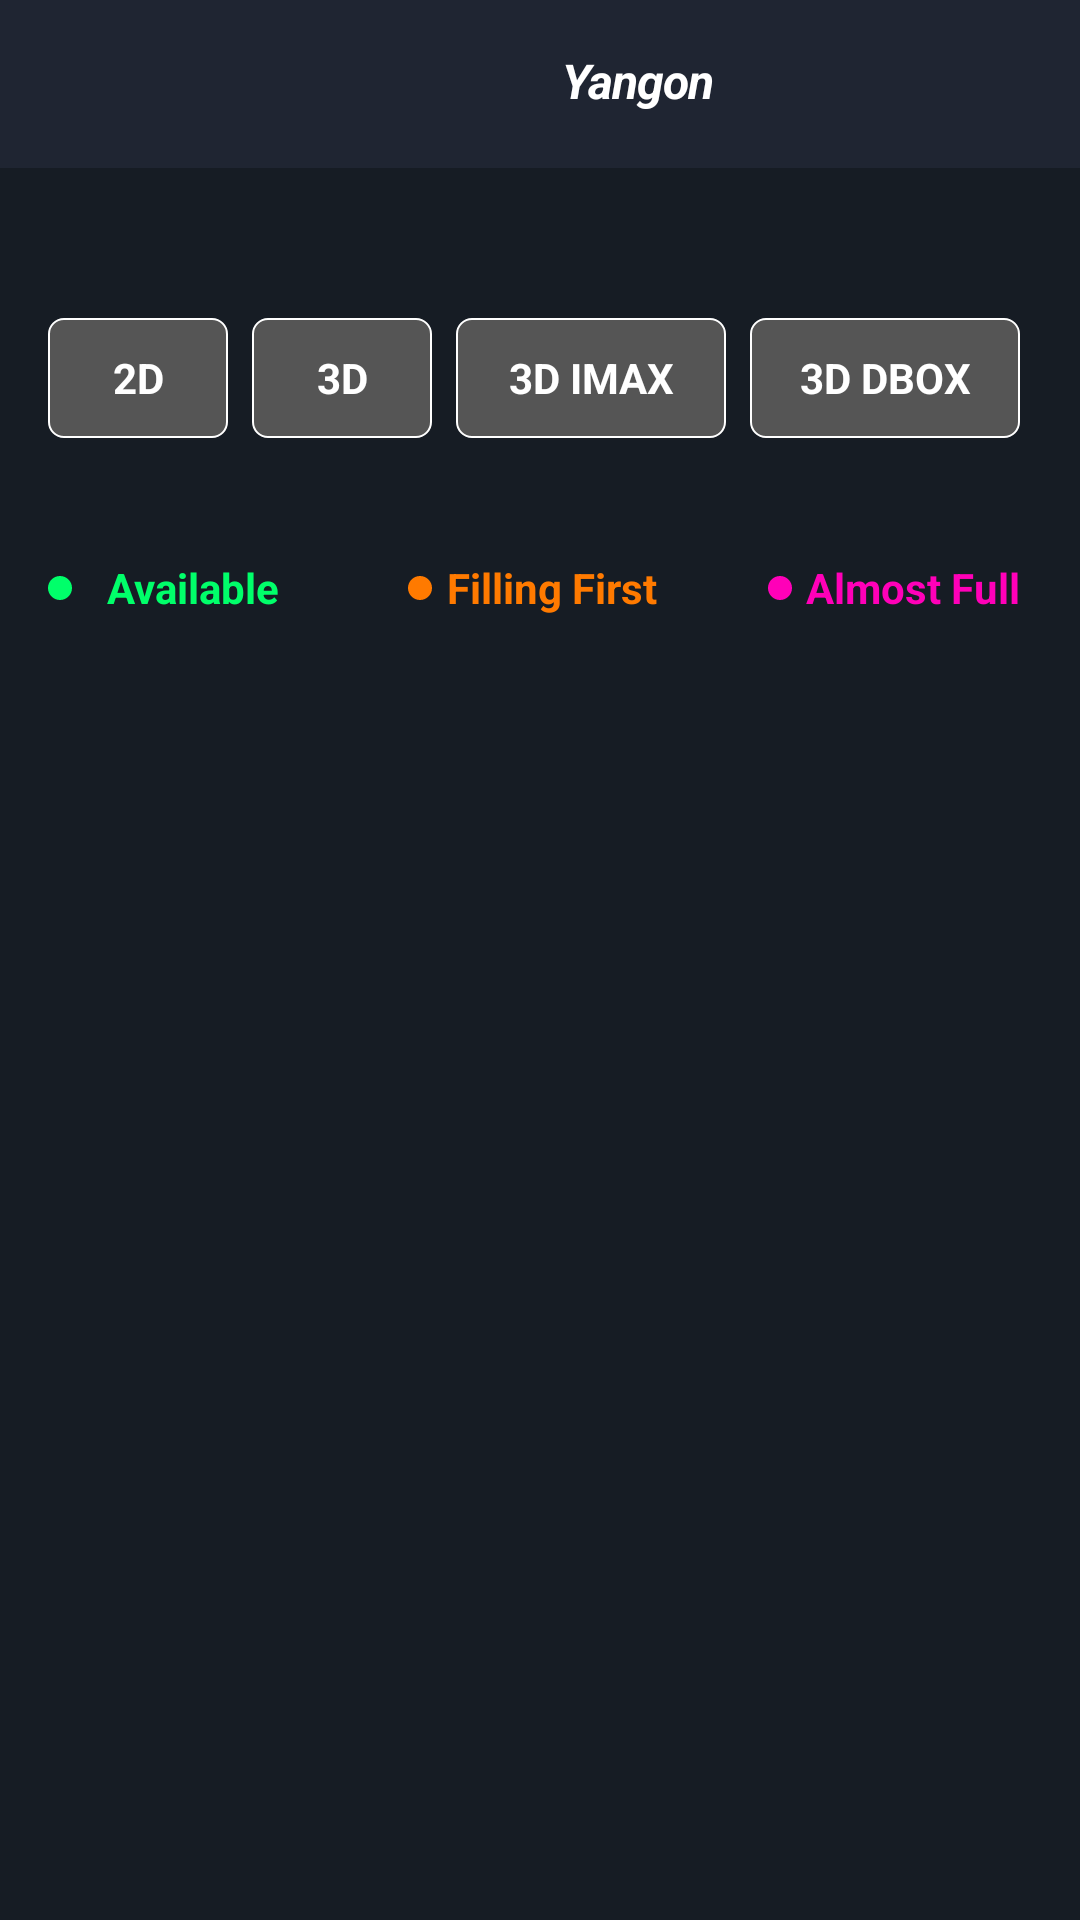

Here is an Android app screen rendered from its layout file. Give the layout XML and the strings, colors and styles it references.
<!-- AndroidManifest.xml: application theme Theme.MovieBookingStudetProject -->
<!-- res/layout/activity_ticket_booking_screen.xml -->
<?xml version="1.0" encoding="utf-8"?>
<RelativeLayout xmlns:android="http://schemas.android.com/apk/res/android"
    xmlns:app="http://schemas.android.com/apk/res-auto"
    xmlns:tools="http://schemas.android.com/tools"
    android:layout_width="match_parent"
    android:layout_height="match_parent"
    android:background="@color/colorPrimaryDark"
    tools:context=".activities.CinemaListActivity">

    <include
        android:id="@+id/appBarBooking"
        layout="@layout/booking_app_bar" />

    <View
        android:layout_width="match_parent"
        android:layout_height="0.7dp"
        android:layout_below="@+id/appBarBooking"
        android:background="@color/colorPrimaryDark" />

    <androidx.core.widget.NestedScrollView
        android:layout_width="match_parent"
        android:layout_height="match_parent"
        android:layout_below="@id/appBarBooking">

        <RelativeLayout
            android:layout_width="match_parent"
            android:layout_height="wrap_content"
            android:layout_marginTop="@dimen/margin_medium_3">

            <androidx.recyclerview.widget.RecyclerView
                android:id="@+id/rvDatesBooking"
                android:layout_width="match_parent"
                android:layout_height="wrap_content"
                android:layout_marginStart="10dp"
                android:background="@color/colorPrimary" />

            <LinearLayout
                android:id="@+id/llFilmType"
                android:layout_width="match_parent"
                android:layout_height="wrap_content"
                android:layout_below="@id/rvDatesBooking"
                android:layout_marginStart="16dp"
                android:layout_marginTop="30dp"
                android:layout_marginEnd="@dimen/margin_card_medium_2"
                android:orientation="horizontal">

                <androidx.appcompat.widget.AppCompatTextView
                    android:layout_width="50dp"
                    android:layout_height="40dp"
                    android:layout_marginEnd="@dimen/margin_medium"
                    android:layout_weight="1"
                    android:background="@drawable/film_boarder_bg"
                    android:gravity="center"
                    android:text="2D"
                    android:textColor="@color/white"
                    android:textStyle="bold" />

                <androidx.appcompat.widget.AppCompatTextView
                    android:layout_width="50dp"
                    android:layout_height="40dp"
                    android:layout_marginEnd="@dimen/margin_medium"
                    android:layout_weight="1"
                    android:background="@drawable/film_boarder_bg"
                    android:gravity="center"
                    android:text="3D"
                    android:textColor="@color/white"
                    android:textStyle="bold" />

                <androidx.appcompat.widget.AppCompatTextView
                    android:layout_width="80dp"
                    android:layout_height="40dp"
                    android:layout_marginEnd="@dimen/margin_medium"
                    android:layout_weight="1"
                    android:background="@drawable/film_boarder_bg"
                    android:gravity="center"
                    android:text="3D IMAX"
                    android:textColor="@color/white"
                    android:textStyle="bold" />

                <androidx.appcompat.widget.AppCompatTextView
                    android:layout_width="80dp"
                    android:layout_height="40dp"
                    android:layout_marginEnd="@dimen/margin_medium"
                    android:layout_weight="1"
                    android:background="@drawable/film_boarder_bg"
                    android:gravity="center"
                    android:text="3D DBOX"
                    android:textColor="@color/white"
                    android:textStyle="bold" />

            </LinearLayout>

            <LinearLayout
                android:id="@+id/llAvailable"
                android:layout_width="match_parent"
                android:layout_height="50dp"
                android:layout_below="@id/llFilmType"
                android:layout_marginTop="30dp"

                android:orientation="horizontal">

              <LinearLayout
                  android:layout_weight="1"
                  android:layout_marginStart="16dp"
                  android:layout_width="wrap_content"
                  android:layout_height="wrap_content"
                  android:layout_gravity="center_horizontal"
                  android:orientation="horizontal">
                  <View
                      android:layout_width="8dp"
                      android:layout_height="8dp"
                      android:layout_gravity="center"
                      android:background="@drawable/green_dot_background" />

                  <androidx.appcompat.widget.AppCompatTextView
                      android:layout_width="80dp"
                      android:layout_height="40dp"
                      android:layout_marginEnd="@dimen/margin_medium"
                      android:gravity="center"
                      android:text="Available"
                      android:textColor="@color/greenColor"
                      android:textStyle="bold" />
              </LinearLayout>


                <LinearLayout
                    android:layout_weight="1"
                    android:layout_marginStart="16dp"
                    android:layout_width="wrap_content"
                    android:layout_height="wrap_content"
                    android:layout_gravity="center_horizontal"
                    android:orientation="horizontal">
                    <View
                        android:layout_width="8dp"
                        android:layout_height="8dp"
                        android:layout_gravity="center"
                        android:background="@drawable/orange_dot_background" />

                    <androidx.appcompat.widget.AppCompatTextView
                        android:layout_width="80dp"
                        android:layout_height="40dp"
                        android:layout_marginEnd="@dimen/margin_medium"
                        android:gravity="center"
                        android:text="Filling First"
                        android:textColor="@color/orange_color"
                        android:textStyle="bold" />
                </LinearLayout>


                <LinearLayout
                    android:layout_weight="1"
                    android:layout_marginStart="16dp"
                    android:layout_width="wrap_content"
                    android:layout_height="wrap_content"
                    android:layout_gravity="center_horizontal"
                    android:orientation="horizontal">
                    <View
                        android:layout_width="8dp"
                        android:layout_height="8dp"
                        android:layout_gravity="center"
                        android:background="@drawable/pink_dot_background" />

                    <androidx.appcompat.widget.AppCompatTextView
                        android:layout_width="80dp"
                        android:layout_height="40dp"
                        android:layout_marginEnd="@dimen/margin_medium"
                        android:gravity="center"
                        android:text="Almost Full"
                        android:textColor="@color/pink_color"
                        android:textStyle="bold" />
                </LinearLayout>


            </LinearLayout>

            <androidx.recyclerview.widget.RecyclerView
                android:id="@+id/rvBookingPlaces"
                android:layout_width="match_parent"
                android:layout_height="match_parent"
                android:layout_below="@+id/llAvailable"
                android:layout_alignParentBottom="true"
                tools:listitem="@layout/view_holder_cenima_list" />
        </RelativeLayout>

    </androidx.core.widget.NestedScrollView>


</RelativeLayout>
<!-- res/layout/booking_app_bar.xml (included above) -->
<?xml version="1.0" encoding="utf-8"?>
<RelativeLayout xmlns:android="http://schemas.android.com/apk/res/android"
    xmlns:app="http://schemas.android.com/apk/res-auto"
    android:layout_width="match_parent"
    android:layout_height="?attr/actionBarSize"
    android:gravity="center_vertical"
    android:background="@color/colorPrimary">

    <ImageView
        android:id="@+id/ivBack"
        android:layout_width="24dp"
        android:layout_height="24dp"
        android:layout_gravity="center_vertical"
        android:layout_alignParentStart="true"
        android:layout_marginStart="22dp"
        android:scaleType="centerCrop"
        android:src="@drawable/back_arrow" />

    <androidx.appcompat.widget.AppCompatImageView
        android:id="@+id/ivFilter"
        android:layout_width="24dp"
        android:layout_height="24dp"
        android:layout_alignParentEnd="true"
        android:layout_gravity="center_vertical"
        android:layout_marginEnd="@dimen/margin_large"
        android:scaleType="centerCrop"
        android:src="@drawable/ic_baseline_filter_alt_white_24dp" />

    <androidx.appcompat.widget.AppCompatImageView
        android:id="@+id/ivSearch"
        android:layout_width="24dp"
        android:layout_height="24dp"
        android:layout_gravity="center_vertical"
        android:layout_alignParentEnd="true"
        android:layout_marginEnd="75dp"
        android:scaleType="centerCrop"
        android:src="@drawable/ic_baseline_search_24" />

    <LinearLayout
        android:layout_width="wrap_content"
        android:layout_height="wrap_content"
        android:layout_alignParentEnd="true"
        android:layout_marginEnd="122dp"
        android:layout_gravity="center_vertical"
        android:orientation="horizontal">

        <androidx.appcompat.widget.AppCompatImageView
            android:id="@+id/ivNavigate"
            android:layout_width="16dp"
            android:layout_height="16dp"
            android:scaleType="centerCrop"
            android:layout_gravity="center_vertical"
            android:layout_marginEnd="@dimen/margin_medium"
            app:srcCompat="@drawable/navigation_white" />

        <androidx.appcompat.widget.AppCompatTextView
            android:id="@+id/tvCityNameAppBar"
            android:layout_width="wrap_content"
            android:layout_height="wrap_content"
            android:letterSpacing="-0.02"
            android:text="Yangon"
            android:textColor="@color/white"
            android:textSize="@dimen/text_regular_2x"
            android:textStyle="bold|italic" />

    </LinearLayout>

</RelativeLayout>
<!-- res/layout/view_holder_cenima_list.xml (included above) -->
<?xml version="1.0" encoding="utf-8"?>
<RelativeLayout xmlns:android="http://schemas.android.com/apk/res/android"
    xmlns:app="http://schemas.android.com/apk/res-auto"
    android:layout_width="match_parent"
    android:layout_height="wrap_content"
    android:background="@color/colorPrimaryDark"
    android:paddingStart="@dimen/margin_large"
    android:paddingTop="15dp"
    android:paddingEnd="@dimen/margin_large">

    <androidx.appcompat.widget.AppCompatTextView
        android:id="@+id/tvCinemaNameMoviesCinema"
        android:layout_width="wrap_content"
        android:layout_height="wrap_content"
        android:layout_alignParentStart="true"
        android:textColor="@color/white"
        android:text="JCGV : Junction City"
         />

    <androidx.appcompat.widget.AppCompatTextView
        android:id="@+id/tvSeeDetail"
        android:layout_width="wrap_content"
        android:layout_height="wrap_content"
        android:layout_alignParentEnd="true"
        android:text="@string/lbl_see_details"
        android:textColor="@color/button_color"
        android:textSize="@dimen/text_regular" />

    <LinearLayout
        android:id="@+id/llCinemaStuffs"
        android:layout_width="match_parent"
        android:layout_height="wrap_content"
        android:layout_below="@+id/tvCinemaNameMoviesCinema"
        android:layout_marginBottom="10dp"
        android:layout_marginTop="21dp"
        android:orientation="horizontal">

        <LinearLayout
            android:layout_weight="1"
            android:layout_width="wrap_content"
            android:layout_height="wrap_content"
            android:orientation="horizontal">
            <androidx.appcompat.widget.AppCompatImageView
                android:layout_width="17dp"
                android:layout_height="17dp"
                android:scaleType="centerCrop"
                app:srcCompat="@drawable/icon_parking" />

            <androidx.appcompat.widget.AppCompatTextView
                android:layout_width="wrap_content"
                android:layout_height="wrap_content"
                android:layout_marginStart="@dimen/margin_card_medium"
                android:text="@string/lbl_parking"
                android:textColor="@color/textColorGrey"
                android:textSize="@dimen/text_regular" />
        </LinearLayout>

      <LinearLayout
          android:layout_weight="1"
          android:layout_width="wrap_content"
          android:layout_height="wrap_content"
          android:orientation="horizontal">
          <androidx.appcompat.widget.AppCompatImageView
              android:layout_width="17dp"
              android:layout_height="17dp"
              android:layout_marginStart="17dp"
              android:scaleType="centerCrop"
              app:srcCompat="@drawable/icon_food" />

          <androidx.appcompat.widget.AppCompatTextView
              android:layout_width="wrap_content"
              android:layout_height="wrap_content"
              android:layout_marginStart="@dimen/margin_card_medium"
              android:text="@string/lbl_online_food"
              android:textColor="@color/textColorGrey"
              android:textSize="@dimen/text_regular" />
      </LinearLayout>

    <LinearLayout
        android:layout_weight="1"
        android:layout_width="wrap_content"
        android:layout_height="wrap_content"
        android:orientation="horizontal">
        <androidx.appcompat.widget.AppCompatImageView
            android:layout_width="17dp"
            android:layout_height="17dp"
            android:layout_marginStart="17dp"
            android:scaleType="centerCrop"
            app:srcCompat="@drawable/icon_wheel_chair" />

        <androidx.appcompat.widget.AppCompatTextView
            android:layout_width="wrap_content"
            android:layout_height="wrap_content"
            android:layout_marginStart="@dimen/margin_card_medium"
            android:text="@string/lbl_wheel_chair"
            android:textColor="@color/textColorGrey"
            android:textSize="@dimen/text_regular" />
    </LinearLayout>

    </LinearLayout>

    <androidx.recyclerview.widget.RecyclerView
        android:id="@+id/rvCinemaTimesMoviesCinema"
        android:layout_width="match_parent"
        android:layout_height="wrap_content"
        android:layout_below="@+id/llCinemaStuffs"
        android:layout_centerHorizontal="true"
        android:layout_marginTop="10dp"
        android:paddingBottom="25dp"
        android:visibility="gone" />

    <LinearLayout
        android:id="@+id/llLongPressMoviesCinema"
        android:layout_width="match_parent"
        android:layout_height="wrap_content"
        android:layout_below="@+id/rvCinemaTimesMoviesCinema"
        android:gravity="center_vertical"
        android:orientation="horizontal"
        android:paddingBottom="30dp"
        android:visibility="gone">

        <androidx.appcompat.widget.AppCompatImageView
            android:layout_width="17dp"
            android:layout_height="17dp"
            android:scaleType="centerCrop"
            app:srcCompat="@drawable/ic_baseline_info_grey_16dp" />

        <androidx.appcompat.widget.AppCompatTextView
            android:layout_width="wrap_content"
            android:layout_height="wrap_content"
            android:layout_marginStart="@dimen/margin_card_medium"
            android:text="@string/lbl_long_press_on_show_timing"
            android:textColor="@color/textColorGrey"
            android:textSize="@dimen/text_regular" />

    </LinearLayout>

</RelativeLayout>
<!-- resources referenced by this layout -->
<resources>
  <color name="button_color">#00FF6A</color>
  <color name="colorPrimary">#1f2532</color>
  <color name="colorPrimaryDark">#161c24</color>
  <color name="greenColor">#00FF6A</color>
  <color name="orange_color">#FF7A00</color>
  <color name="pink_color">#FF00B8</color>
  <color name="textColorGrey">#888888</color>
  <color name="white">#FFFFFFFF</color>
  <dimen name="margin_card_medium">6dp</dimen>
  <dimen name="margin_card_medium_2">12dp</dimen>
  <dimen name="margin_large">24dp</dimen>
  <dimen name="margin_medium">8dp</dimen>
  <dimen name="margin_medium_3">20dp</dimen>
  <dimen name="text_regular">14sp</dimen>
  <dimen name="text_regular_2x">16sp</dimen>
  <!-- drawable film_boarder_bg (drawable) -->
  <?xml version="1.0" encoding="utf-8"?>
  <shape xmlns:android="http://schemas.android.com/apk/res/android">
  <solid android:color="#555555"/>
  <stroke android:color="@color/white" android:width="0.7dp"/>
  <corners android:radius="5dp"/>
  </shape>
  <!-- drawable green_dot_background (drawable) -->
  <?xml version="1.0" encoding="utf-8"?>
  <shape xmlns:android="http://schemas.android.com/apk/res/android">
  
      <corners android:radius="4dp"/>
      <solid android:color="#00FF6A"/>
  
  </shape>
  <!-- drawable orange_dot_background (drawable) -->
  <?xml version="1.0" encoding="utf-8"?>
  <shape xmlns:android="http://schemas.android.com/apk/res/android">
  
      <corners android:radius="4dp"/>
      <solid android:color="#FF7A00"/>
  
  </shape>
  <!-- drawable pink_dot_background (drawable) -->
  <?xml version="1.0" encoding="utf-8"?>
  <shape xmlns:android="http://schemas.android.com/apk/res/android">
  
      <corners android:radius="4dp"/>
      <solid android:color="#FF00B8"/>
  
  </shape>
  <string name="lbl_long_press_on_show_timing">Long press on show timing to see seat class!</string>
  <string name="lbl_online_food">Online Food</string>
  <string name="lbl_parking">Parking</string>
  <string name="lbl_see_details">See Detail</string>
  <string name="lbl_wheel_chair">Wheel Chair</string>
  <style name="Theme.MovieBookingStudetProject" parent="Theme.MaterialComponents.DayNight.NoActionBar">
          
          <item name="colorPrimary">@color/colorPrimary</item>
          <item name="colorPrimaryDark">@color/colorPrimaryDark</item>
          <item name="colorAccent">@color/colorAccent</item>
          
          <item name="android:statusBarColor" tools:targetApi="l">?attr/colorPrimaryVariant</item>
          
      </style>
  <color name="colorAccent">#00FF6A</color>
</resources>
